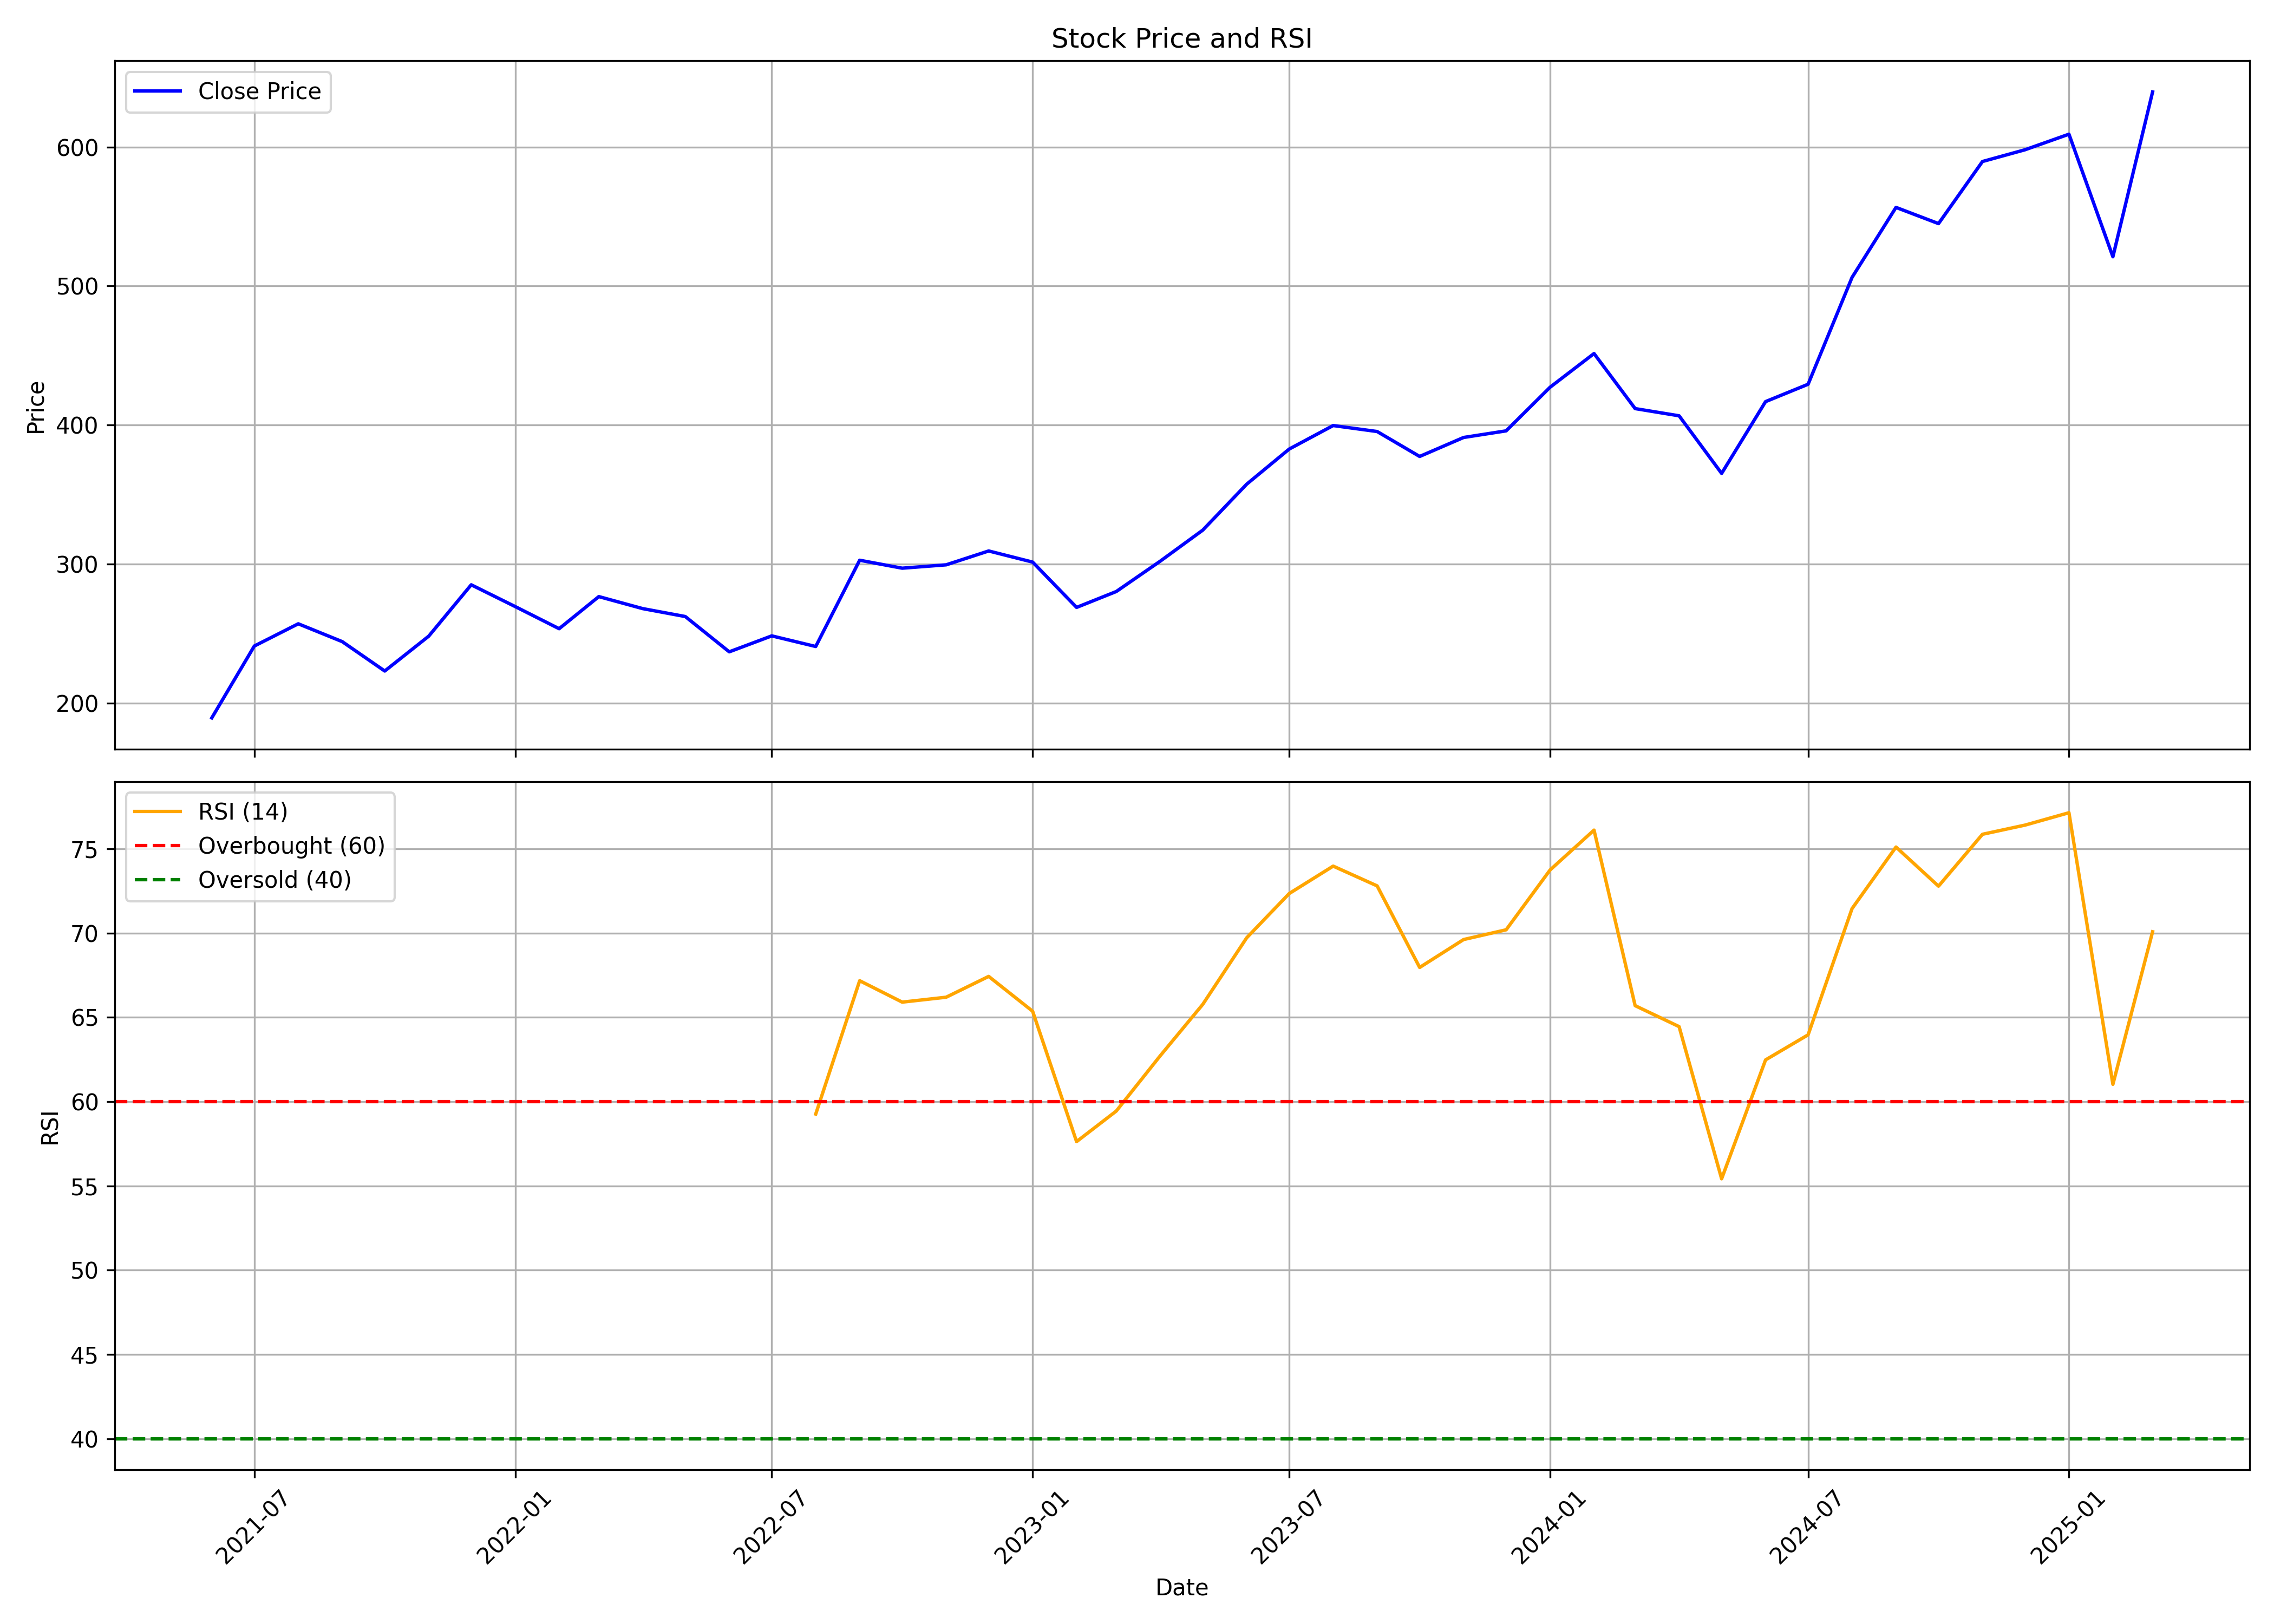

The file beside this chart, header and first rows:
, date, symbol, open, high, low, close, volume, rsi
0, 2021-06-01, KIMS, 201.8, 211.8, 187.6, 189.4, 79530025, 
1, 2021-07-01, KIMS, 188.9, 265.0, 187.5, 241.1, 85972755, 
2, 2021-08-01, KIMS, 241.6, 279.5, 196.2, 257.1, 62356720, 
3, 2021-09-01, KIMS, 258.5, 259.8, 241.0, 244.3, 13873695, 
4, 2021-10-01, KIMS, 241.0, 249.1, 214.0, 223.1, 17794745, 
5, 2021-11-01, KIMS, 226.5, 263.4, 200.0, 248.2, 17618315, 
6, 2021-12-01, KIMS, 247.9, 299, 242.1, 285.1, 27092670, 
7, 2022-01-01, KIMS, 289.8, 313.0, 261.9, 269.5, 12191690, 
8, 2022-02-01, KIMS, 275, 279.6, 231.7, 253.6, 16998095, 
9, 2022-03-01, KIMS, 253.6, 285.2, 244.0, 276.6, 13649350, 
10, 2022-04-01, KIMS, 279.8, 297.4, 257, 268, 7727125, 
11, 2022-05-01, KIMS, 266.0, 272.0, 240.4, 262.3, 13113910, 
12, 2022-06-01, KIMS, 262.8, 262.8, 222.6, 236.9, 6760475, 
13, 2022-07-01, KIMS, 236.4, 250.0, 233.4, 248.4, 3394715, 
14, 2022-08-01, KIMS, 250.0, 259.6, 236.2, 240.8, 3455210, 59.26
15, 2022-09-01, KIMS, 243.2, 314.8, 240.1, 302.8, 27109300, 67.17
16, 2022-10-01, KIMS, 301.6, 305.0, 280.0, 297.1, 7060005, 65.9
17, 2022-11-01, KIMS, 297.0, 333.7, 286.4, 299.5, 14362090, 66.19
18, 2022-12-01, KIMS, 300.4, 310.0, 278.0, 309.5, 5429555, 67.43
19, 2023-01-01, KIMS, 309.0, 312, 280.0, 301.5, 2708285, 65.36
20, 2023-02-01, KIMS, 298.6, 300.0, 262.2, 268.9, 4828485, 57.63
21, 2023-03-01, KIMS, 269.0, 289.8, 256.4, 280.3, 12447155, 59.44
22, 2023-04-01, KIMS, 280, 307.9, 275.8, 302.1, 3382590, 62.72
23, 2023-05-01, KIMS, 302.1, 330.0, 291.4, 324.4, 20230425, 65.77
24, 2023-06-01, KIMS, 325.6, 371.5, 303.8, 357.5, 10121575, 69.72
25, 2023-07-01, KIMS, 357.5, 415.0, 344.0, 382.8, 17798850, 72.35
26, 2023-08-01, KIMS, 383.6, 407.6, 361.3, 399.7, 11123320, 73.97
27, 2023-09-01, KIMS, 400.7, 446, 385.3, 395.4, 13378325, 72.8
28, 2023-10-01, KIMS, 395.4, 399.7, 354.4, 377.4, 7964060, 67.96
29, 2023-11-01, KIMS, 379.4, 397.8, 368.7, 391.1, 10157240, 69.62
30, 2023-12-01, KIMS, 394.6, 410.6, 374.0, 395.8, 11890625, 70.19
31, 2024-01-01, KIMS, 395.8, 431.3, 380.6, 427.2, 11299945, 73.74
32, 2024-02-01, KIMS, 427.2, 471.3, 412.4, 451.4, 9875735, 76.11
33, 2024-03-01, KIMS, 446.0, 451.2, 377.1, 411.9, 10357540, 65.69
34, 2024-04-01, KIMS, 411.9, 419.0, 381.6, 406.7, 8387305, 64.45
35, 2024-05-01, KIMS, 406.7, 421.2, 357.8, 365.2, 9098985, 55.42
36, 2024-06-01, KIMS, 376.2, 438, 350.0, 416.9, 9327550, 62.48
37, 2024-07-01, KIMS, 416.9, 441.0, 416.0, 429.4, 9662695, 63.96
38, 2024-08-01, KIMS, 430.4, 519.4, 412.0, 506.2, 9820705, 71.45
39, 2024-09-01, KIMS, 506.2, 580.0, 503.0, 556.5, 13136469, 75.1
40, 2024-10-01, KIMS, 560.0, 566.8, 507.8, 544.9, 6718886, 72.78
41, 2024-11-01, KIMS, 550.0, 615.0, 533.4, 589.5, 11091736, 75.86
42, 2024-12-01, KIMS, 589.0, 634.7, 575.0, 598.0, 10905400, 76.41
43, 2025-01-01, KIMS, 601.0, 674.3, 562.3, 609.2, 11725211, 77.14
44, 2025-02-01, KIMS, 609.2, 662.4, 508.5, 521, 11916639, 61.03
45, 2025-03-01, KIMS, 496.4, 658.3, 474, 639.6, 17277851, 70.08
